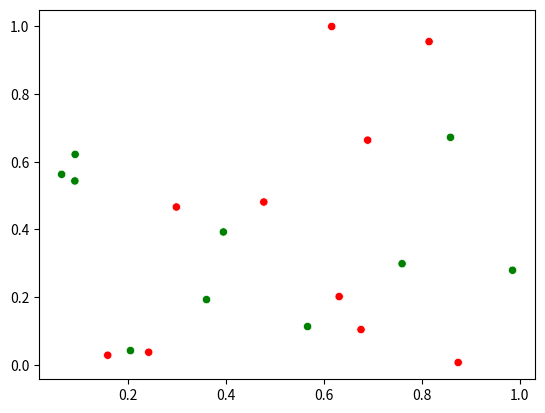

Source code (Python): (Note: this script raises an exception after producing the figure.)
import numpy as np

import seaborn as sns
import matplotlib.style as mplstyle
mplstyle.use('fast')
import matplotlib.pyplot as plt

from datetime import datetime


M = 10 # number of goals
N = 10 # number of robots

# maybe modded
assert M==N

# preference matrix
P = np.random.rand(M,N)


class World:
    def __init__(self, entities: list):
        self.entities = {e.id: e for e in entities}
        

    def makedistances(self, ids=None):
        entities = self.entities
        for _idx,this in entities.items():
            for _idy, that in entities.items():
                this.distances[_idy] = np.linalg.norm(this.loc - that.loc)
                this.neighbors[_idy] = 1 if this.distances[_idy] <= this.sensingrange else 0

    def add_entity(self, e):
        assert e.id not in self.entites.keys()
        self.entites[e.id] = e

    def plot(self):
        x = [e.loc[0] for e in self.entities.values()]
        y = [e.loc[1] for e in self.entities.values()]
        
        colors = ['red' if e.type == 'goal' else 'green' for e in self.entities.values()]
        markers = ['o' if e.type == 'goal' else '+' for e in self.entities.values()]

        sns.scatterplot(x=x, y=y, color=colors)
        stamp = datetime.now().strftime("%Y-%m-%d %H:%M:%S.%f")[:-3]
        plt.savefig(f"plots/{stamp}.png")


class Entity:
    def __init__(self, ID, loc=(0,0), etype="robot", sensingrange=10):
        self.id = ID
        self.loc = np.array(loc)
        self.type = etype
        self.sensingrange = sensingrange
        self.distances = {}
        self.neighbors = {}


if __name__ == "__main__":
    goals = [ Entity(ID=_i, loc=np.random.rand(2)) for _i in range(M) ]
    robots = [ Entity(ID=_i+100, loc=np.random.rand(2), etype='goal') for _i in range(N) ]

    world = World(goals + robots)
    world.makedistances()
    world.plot()




